Run: headless pygame with SDL's dummy video driver; simulated clock (each Clock.tick advances the game by its frame time, no real sleeping); random seed 0; keys injected as events and as key.get_pressed() state; no mouse input.
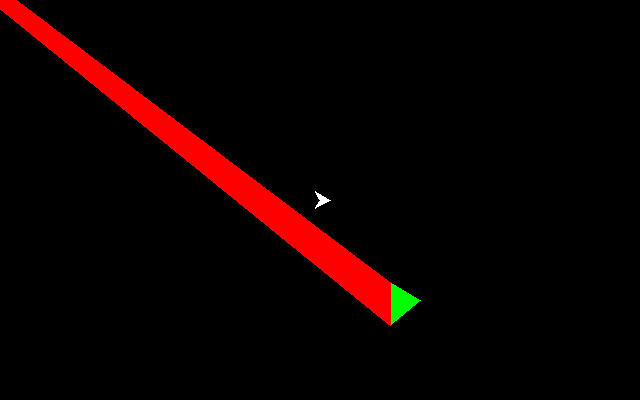
Frame 1 of 4 · flips 1–60 · no input
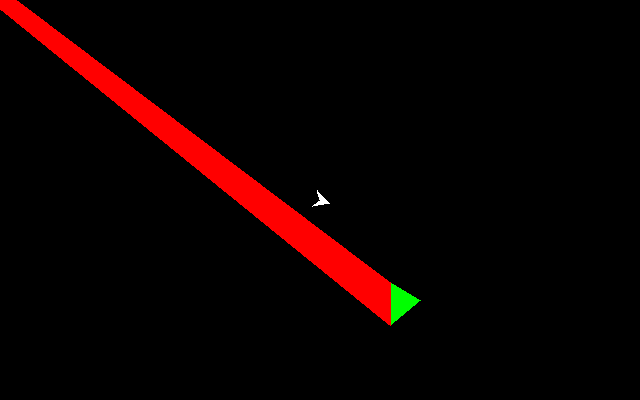
Frame 2 of 4 · flips 61–180 · tapped SPACE, RETURN · held RIGHT (→), D
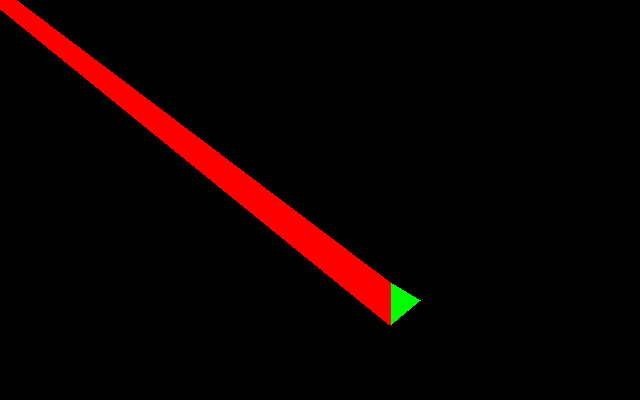
Frame 3 of 4 · flips 181–300 · held DOWN (↓), S
Frame 4 of 4 · flips 301–420 · held LEFT (←), A, UP (↑), W · screen unchanged from frame 3, image omitted

The pygame program that drew these frames:

import pygame
from pygame.locals import *
from dataclasses import dataclass
import math


@dataclass
class Ship:

    radius: int # Pixels, making this variable to easily change ship size during development
    x: int # Pixels
    y: int # Pixels
    angle: float # Radians
    velocity: float # Pixels/frame
    color: tuple[int, int, int] = (255, 255, 255) # Will default be white but setting as a variable just in case
    alive: bool = True
    used_dash: bool = False
    used_field: bool = False

    def draw(self, surface):

        # Some weird stuff to create an arrowhead shape based on angle
        # Our position gives the circumcenter of the triangle. We can use the angle to determine the location
        # of the other points. The position of the triangle has to be placed into each vertex, according to PyGame
        # documentation?
        # Googled: 'pygame give position to a draw.polygon command' and
        # looked at https://www.pygame.org/docs/ref/draw.html#pygame.draw.polygon
        # The other two points are just + 2/3 pi to offset the angle, fourth point is stylistic!
        front_vertice = (self.radius * math.cos(self.angle) + self.x,
                         self.radius * math.sin(self.angle) + self.y)
        left_vertice = (self.radius * math.cos(self.angle + 2/3 * math.pi) + self.x,
                      self.radius * math.sin(self.angle + 2/3 * math.pi) + self.y)
        right_vertice = (self.radius * math.cos(self.angle - 2/3 * math.pi) + self.x,
                       self.radius * math.sin(self.angle - 2/3 * math.pi) + self.y)
        bottom_vertice = (0.02 * self.radius * math.cos(self.angle) + self.x,
                          0.02 * self.radius * math.sin(self.angle) + self.y)

        vertices = [front_vertice, left_vertice, bottom_vertice, right_vertice]
        pygame.draw.polygon(surface, self.color, vertices)

    def rotate(self, angle):
        self.angle += angle

    def move(self, screen_size: tuple[int, int]):
        self.x += self.velocity * math.cos(self.angle)
        self.y += self.velocity * math.sin(self.angle)

        if self.x >= screen_size[0]:
            self.x = 0
        elif self.x <= 0:
            self.x = screen_size[0]
        if self.y >= screen_size[1]:
            self.y = 0
        elif self.y <= 0:
            self.y = screen_size[1]




@dataclass
class Laser:

    x: int # Pixels
    y: int # Pixels
    angle: float # Radians
    velocity: float # Pixels/frame
    color: tuple[int, int, int]
    size: int = 20 # Static but leaving as something that I can easily adjust -- length of long side of rectangle

    def draw(self, surface):

        # Because I want to draw rectangles at an angle, I can't use draw.rect -- need to draw as two triangles
        # to make collision detection easier later
        # I am also going to create a "draw" location -- I prefer to keep (x, y) as its center, but for drawing it's
        # way easier to do one of the corners, also! while here do cos(x) and sin(x) to make more efficient (barely)

        length, width = self.size, self.size * 0.25
        cosine = math.cos(self.angle)
        sine = math.sin(self.angle)

        # Our defined pivot points for each triangle
        top_left = (self.x - 0.5 * width, self.y - 0.5 * length)
        bottom_right = (self.x + 0.5 * width, self.y + 0.5 * length)

        top_vertice = (self.size * math.cos(self.angle) + self.x,
                         self.size * math.sin(self.angle) + self.y)
        left_vertice = (self.size * math.cos(self.angle + 2 / 3 * math.pi) + self.x,
                        1.5 * self.size * math.sin(self.angle + 2 / 3 * math.pi) + self.y)
        right_vertice = (self.size * math.cos(self.angle - 2 / 3 * math.pi) + self.x,
                         self.size * math.sin(self.angle - 2 / 3 * math.pi) + self.y)
        bottom_vertice = (self.size * math.cos(self.angle) - self.x,
                          self.size * math.sin(self.angle) - self.y)


        # Defining triangles
        vertices_right = [
            top_vertice, left_vertice, right_vertice
        ]

        vertices_left = [
            bottom_vertice, left_vertice, right_vertice
        ]

        pygame.draw.polygon(surface, (0, 255, 0), vertices_right)
        pygame.draw.polygon(surface, (255, 0, 0), vertices_left)

    def rotate(self, angle):
        self.angle += angle

    def move(self, screen_size):
        self.x += self.velocity * math.cos(self.angle)
        self.y += self.velocity * math.sin(self.angle)







def draw_all(surface, objects: list):
    surface.fill('black')

    for item in objects:
        item.draw(surface)
        item.move(surface.get_size())

    pygame.display.update()


def main():
    pygame.init()
    surface = pygame.display.set_mode((640, 400))
    surface.fill(pygame.Color(0, 0, 0))

    ship = Ship(10, 320, 200, 0, 0)
    laser = Laser(400, 300, 0, 0, (255, 255, 255))
    objects = [ship, laser]

    running = True
    while running:
        draw_all(surface, objects)

        for event in pygame.event.get():
            if event.type == QUIT:
                running = False
            elif event.type == KEYDOWN:
                if event.key == K_a:
                    ship.rotate(-0.1 * math.pi)
                elif event.key == K_d:
                    ship.rotate(0.1 * math.pi)
                elif event.key == K_w:
                    ship.velocity += 1
                elif event.key == K_s:
                    ship.velocity -= 1
                elif event.key == K_i:
                    laser.velocity += 1
                elif event.key == K_k:
                    laser.velocity -= 1
                elif event.key == K_j:
                    laser.rotate(-0.1 * math.pi)
                elif event.key == K_l:
                    laser.rotate(0.1 * math.pi)

        pygame.time.delay(50)
    pygame.quit()


main()
